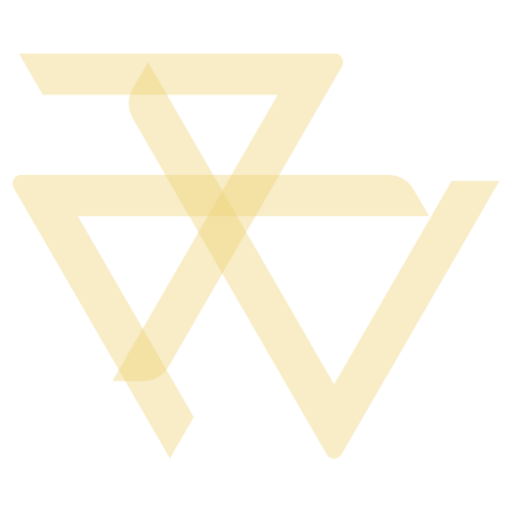
t = 0.00 s
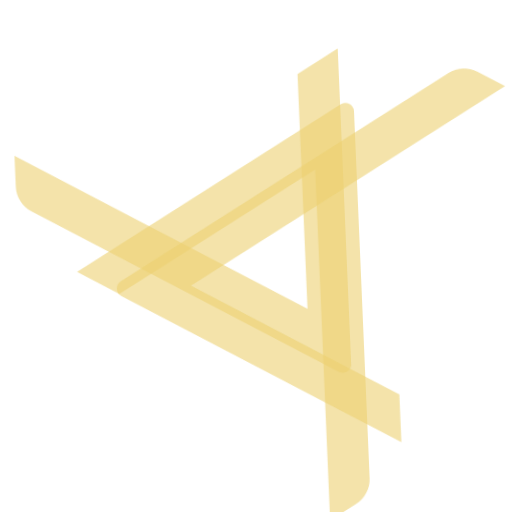
t = 0.70 s
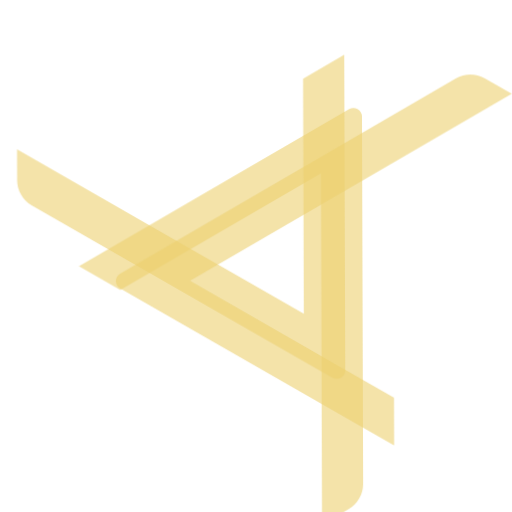
t = 1.05 s
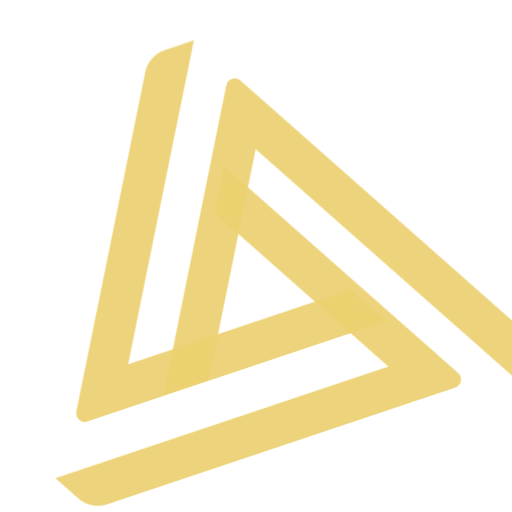
t = 1.75 s
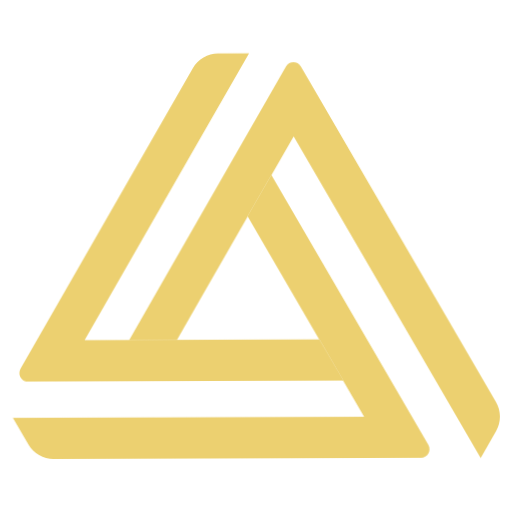
t = 2.45 s
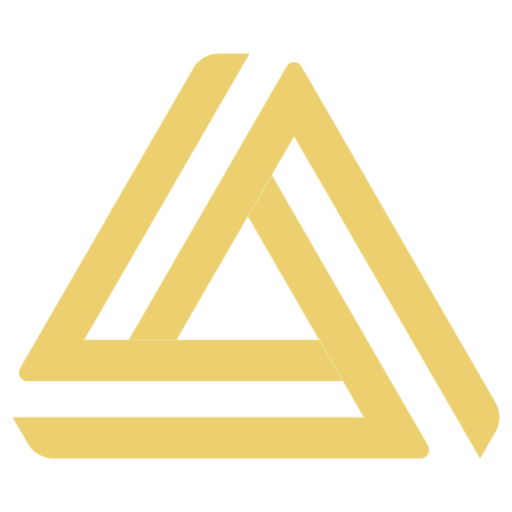
t = 3.00 s

The animated SVG that drew these frames (rendered in a browser with its animation timeline set to each time). Animation: 6 CSS @keyframes rules; one cycle of 3.00 s.

<svg id="riot-reach-logo-animate" xmlns="http://www.w3.org/2000/svg" xmlns:xlink="http://www.w3.org/1999/xlink" viewBox="0 0 1080 1080" shape-rendering="geometricPrecision" text-rendering="geometricPrecision">
<style><![CDATA[
#riot-reach-logo-animate-s-path1_tr {animation: riot-reach-logo-animate-s-path1_tr__tr 3000ms linear 1 normal forwards}@keyframes riot-reach-logo-animate-s-path1_tr__tr { 0% {transform: translate(465.848297px,667.999969px) rotate(-180deg);animation-timing-function: cubic-bezier(0.25,1,0.25,1)} 46.666667% {transform: translate(465.848297px,667.999969px) rotate(-90deg);animation-timing-function: cubic-bezier(0.25,1,0.25,1)} 93.333333% {transform: translate(465.848297px,667.999969px) rotate(0deg)} 100% {transform: translate(465.848297px,667.999969px) rotate(0deg)}} #riot-reach-logo-animate-s-path1 {animation: riot-reach-logo-animate-s-path1_c_o 3000ms linear 1 normal forwards}@keyframes riot-reach-logo-animate-s-path1_c_o { 0% {opacity: 0.39;animation-timing-function: cubic-bezier(0.25,1,0.25,1)} 46.666667% {opacity: 0.6;animation-timing-function: cubic-bezier(0.25,1,0.25,1)} 93.333333% {opacity: 1} 100% {opacity: 1}} #riot-reach-logo-animate-s-path2_tr {animation: riot-reach-logo-animate-s-path2_tr__tr 3000ms linear 1 normal forwards}@keyframes riot-reach-logo-animate-s-path2_tr__tr { 0% {transform: translate(381.80172px,458.449982px) rotate(-180deg);animation-timing-function: cubic-bezier(0.25,1,0.25,1)} 46.666667% {transform: translate(381.80172px,458.449982px) rotate(-90deg);animation-timing-function: cubic-bezier(0.25,1,0.25,1)} 93.333333% {transform: translate(381.80172px,458.449982px) rotate(0deg)} 100% {transform: translate(381.80172px,458.449982px) rotate(0deg)}} #riot-reach-logo-animate-s-path2 {animation: riot-reach-logo-animate-s-path2_c_o 3000ms linear 1 normal forwards}@keyframes riot-reach-logo-animate-s-path2_c_o { 0% {opacity: 0.39;animation-timing-function: cubic-bezier(0.25,1,0.25,1)} 46.666667% {opacity: 0.6;animation-timing-function: cubic-bezier(0.25,1,0.25,1)} 93.333333% {opacity: 1} 100% {opacity: 1}} #riot-reach-logo-animate-s-path3_tr {animation: riot-reach-logo-animate-s-path3_tr__tr 3000ms linear 1 normal forwards}@keyframes riot-reach-logo-animate-s-path3_tr__tr { 0% {transform: translate(662.543793px,549.225006px) rotate(-180deg);animation-timing-function: cubic-bezier(0.25,1,0.25,1)} 46.666667% {transform: translate(662.543793px,549.225006px) rotate(-90deg);animation-timing-function: cubic-bezier(0.25,1,0.25,1)} 93.333333% {transform: translate(662.543793px,549.225006px) rotate(0deg)} 100% {transform: translate(662.543793px,549.225006px) rotate(0deg)}} #riot-reach-logo-animate-s-path3 {animation: riot-reach-logo-animate-s-path3_c_o 3000ms linear 1 normal forwards}@keyframes riot-reach-logo-animate-s-path3_c_o { 0% {opacity: 0.39;animation-timing-function: cubic-bezier(0.25,1,0.25,1)} 46.666667% {opacity: 0.6;animation-timing-function: cubic-bezier(0.25,1,0.25,1)} 93.333333% {opacity: 1} 100% {opacity: 1}}
]]></style>
<g id="riot-reach-logo-animate-s-g1"><g id="riot-reach-logo-animate-s-path1_tr" transform="translate(465.848297,667.999969) rotate(-180)"><path id="riot-reach-logo-animate-s-path1" d="M902.7,939.6L573.2,368.9l-50.4,87.3l47.1,81.6l197.5,342h-740.9l32.7,56.7c10.9,18.9,31.2,30.6,53,30.6h705.6h69c14.1,0,23-15.3,15.9-27.5Z" transform="translate(-465.848297,-667.999969)" opacity="0.39" fill="#ecd06f"/></g><g id="riot-reach-logo-animate-s-path2_tr" transform="translate(381.80172,458.449982) rotate(-180)"><path id="riot-reach-logo-animate-s-path2" d="M673.3,716.8v0v0h-495.6v0v0l197.5-342l151.2-262h-65.4c-21.9,0-42.1,11.7-53,30.6L42.4,776.6c-7.1,12.2,1.8,27.5,15.9,27.5h69h596.4l-50.4-87.3Z" transform="translate(-381.80172,-458.449982)" opacity="0.39" fill="#ecd06f"/></g><g id="riot-reach-logo-animate-s-path3_tr" transform="translate(662.543793,549.225006) rotate(-180)"><path id="riot-reach-logo-animate-s-path3" d="M1045.3,849.1L670.6,200.2l-34.5-59.8c-7.1-12.2-24.7-12.2-31.8,0L348.2,584.1L271.6,716.8v0h100.8v0l50.4-87.3l197.5-342l392.4,679.7l32.7-56.9c10.8-19,10.8-42.3-.1-61.2Z" transform="translate(-662.543793,-549.225006)" opacity="0.39" fill="#ecd06f"/></g></g></svg>
